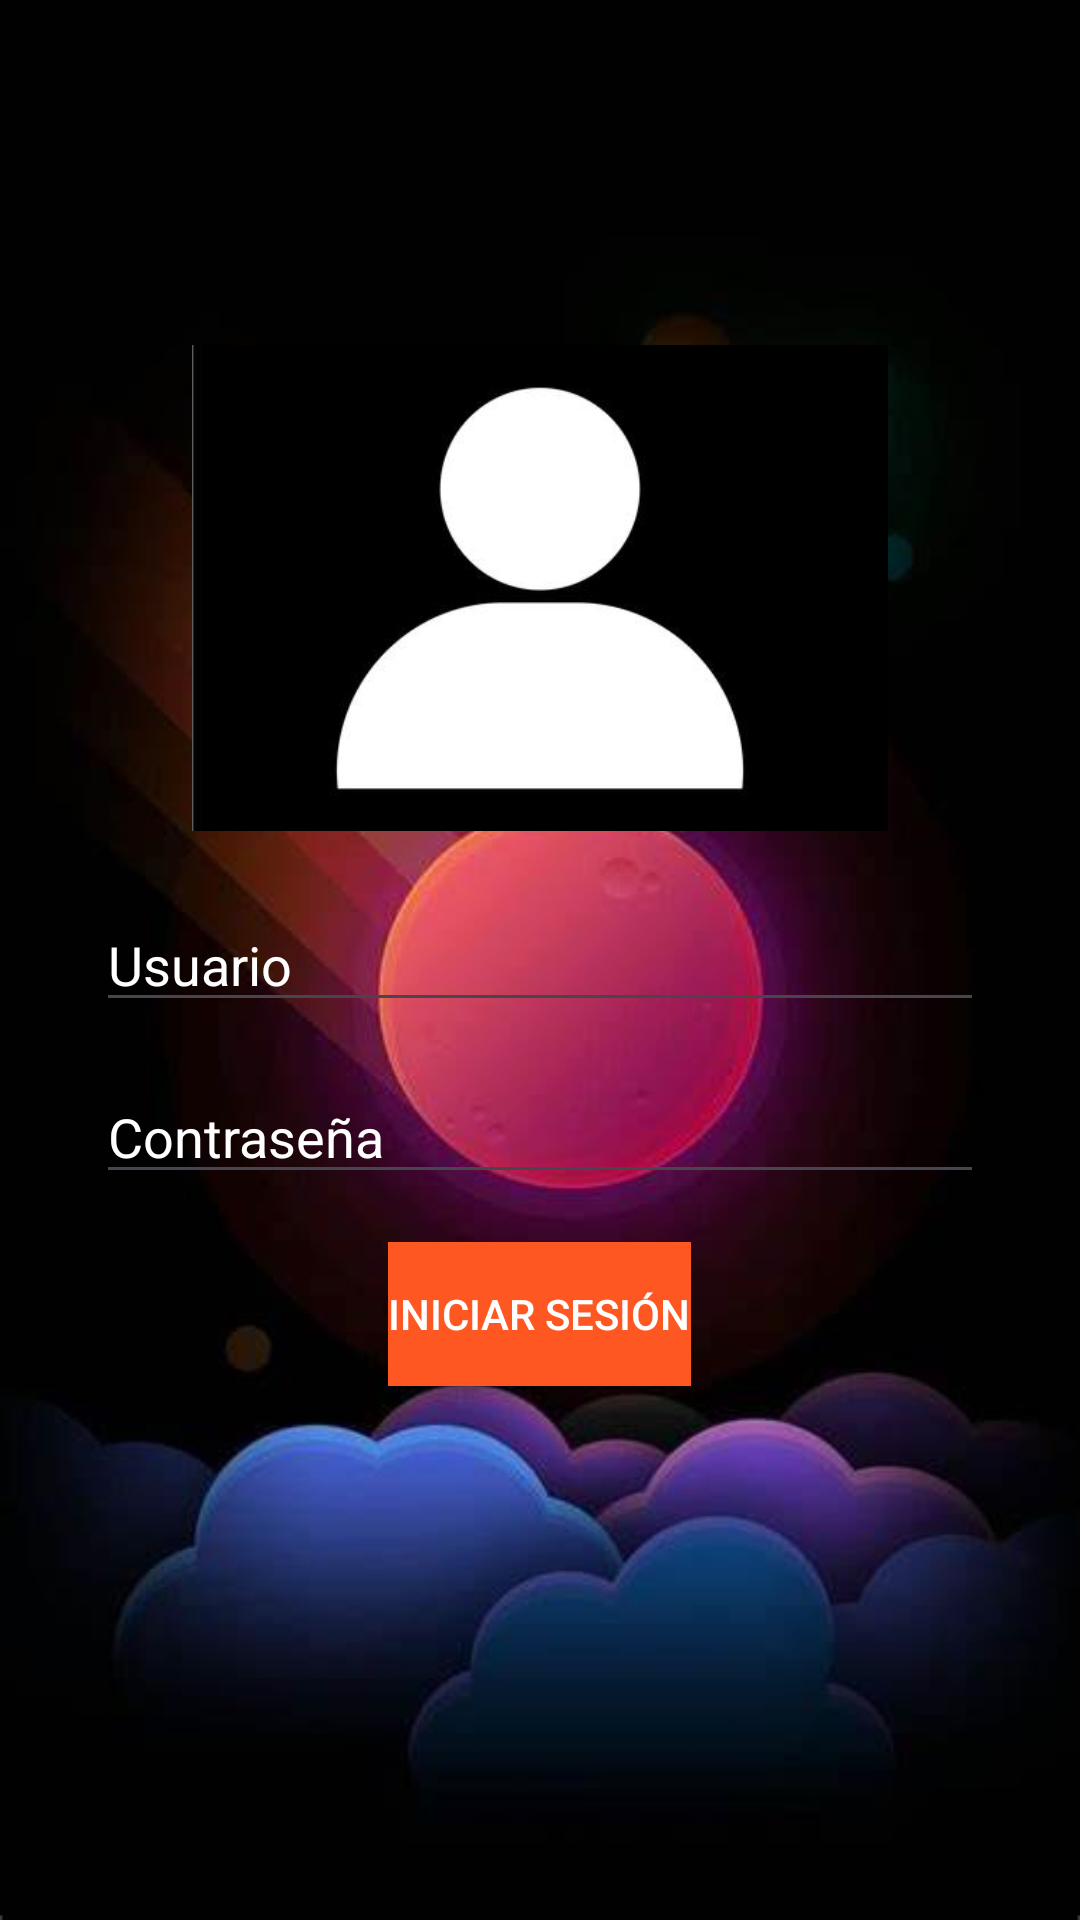

Layout XML and referenced resources for this Android screen:
<!-- AndroidManifest.xml: application theme Theme.APP2_JUEGOPREGUNTASFINAL_MIGUELRC -->
<!-- res/layout/activity_login.xml -->
<?xml version="1.0" encoding="utf-8"?>
<RelativeLayout xmlns:android="http://schemas.android.com/apk/res/android"
    xmlns:tools="http://schemas.android.com/tools"
    android:layout_width="match_parent"
    android:layout_height="match_parent"
    android:background="@drawable/fondoapplogin"
    tools:context=".Login">


    <ImageView
        android:id="@+id/imageViewHeader"
        android:layout_width="232dp"
        android:layout_height="162dp"
        android:layout_alignParentTop="true"
        android:layout_centerHorizontal="true"
        android:layout_marginStart="60dp"
        android:layout_marginTop="115dp"
        android:layout_marginEnd="60dp"
        android:adjustViewBounds="true"
        android:scaleType="centerCrop"
        android:src="@drawable/img" />

    <EditText
        android:id="@+id/editTextUsername"
        android:layout_width="match_parent"
        android:layout_height="wrap_content"
        android:layout_centerHorizontal="true"
        android:layout_centerVertical="true"
        android:layout_marginStart="32dp"
        android:layout_marginEnd="32dp"
        android:hint="Usuario"
        android:inputType="text"
        android:textColor="#FFFFFF"
        android:textColorHint="#FFFFFF" />

    <EditText
        android:id="@+id/editTextPassword"
        android:layout_width="match_parent"
        android:layout_height="wrap_content"
        android:layout_below="@id/editTextUsername"
        android:layout_centerHorizontal="true"
        android:layout_marginStart="32dp"
        android:layout_marginEnd="32dp"
        android:layout_marginTop="16dp"
        android:hint="Contraseña"
        android:inputType="textPassword"
        android:textColor="#FFFFFF"
        android:textColorHint="#FFFFFF" />

    <Button
        android:id="@+id/buttonLogin"
        android:layout_width="wrap_content"
        android:layout_height="wrap_content"
        android:layout_below="@id/editTextPassword"
        android:layout_centerHorizontal="true"
        android:layout_marginStart="32dp"
        android:layout_marginEnd="32dp"
        android:layout_marginTop="16dp"
        android:background="#FF5722"
        android:text="Iniciar Sesión"
        android:textColor="#FFFFFF" />

</RelativeLayout>
<!-- resources referenced by this layout -->
<resources>
  <!-- drawable fondoapplogin: jpeg bitmap (drawable, 16166 bytes) -->
  <!-- drawable img: png bitmap (drawable, 14773 bytes) -->
  <style name="Theme.APP2_JUEGOPREGUNTASFINAL_MIGUELRC" parent="Base.Theme.APP2_JUEGOPREGUNTASFINAL_MIGUELRC" />
  <style name="Base.Theme.APP2_JUEGOPREGUNTASFINAL_MIGUELRC" parent="Theme.Material3.DayNight.NoActionBar">
          
          
      </style>
</resources>
